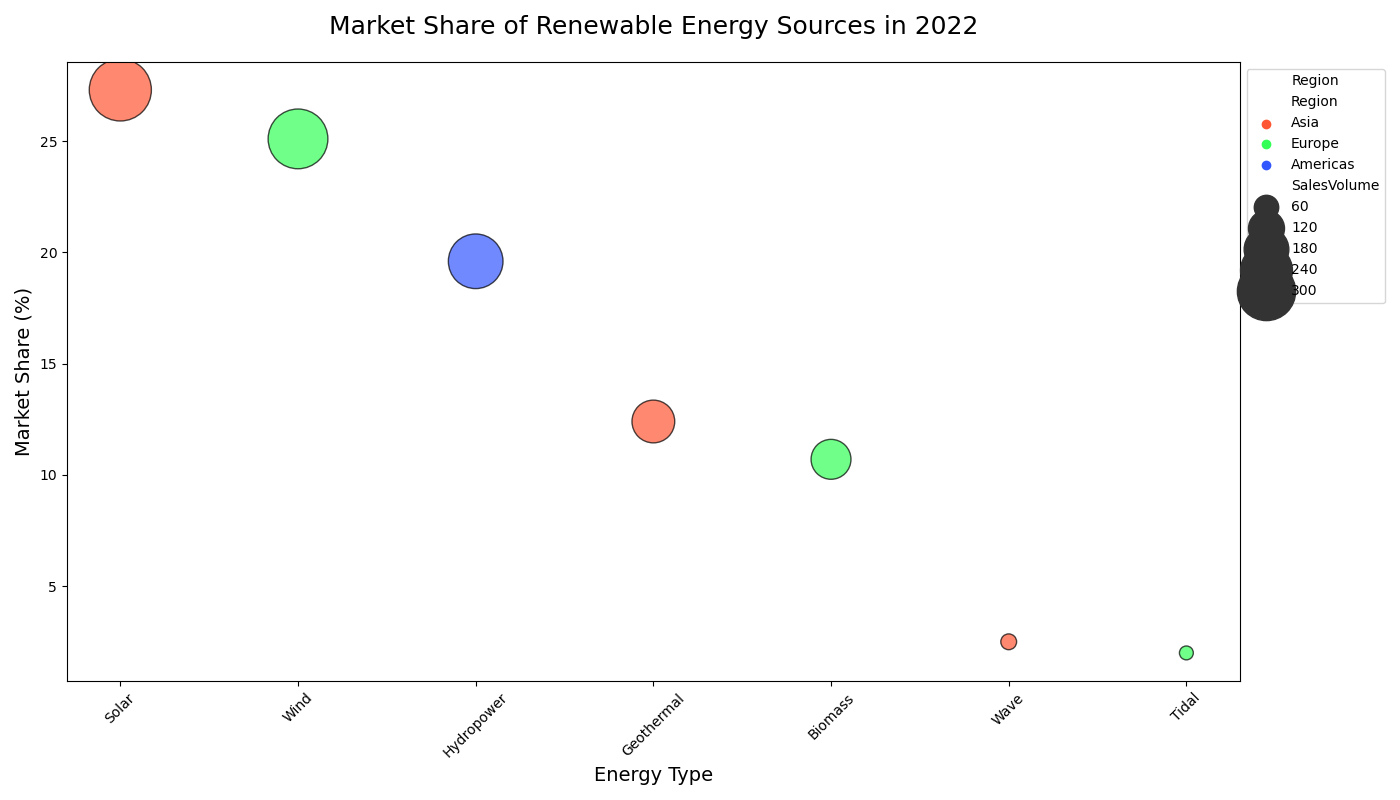

Values plotted in this chart, from the file beside it:
Type, MarketShare, SalesVolume, Region
Solar, 27.3, 340.2, Asia
Wind, 25.1, 315.4, Europe
Hydropower, 19.6, 265.3, Americas
Geothermal, 12.4, 165.8, Asia
Biomass, 10.7, 145.6, Europe
Wave, 2.5, 30.2, Asia
Tidal, 2.0, 25.3, Europe
